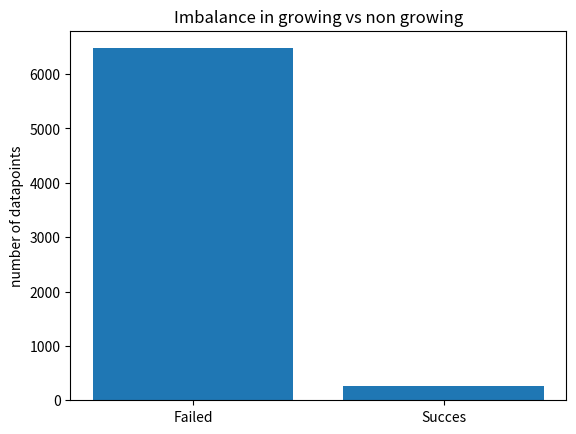

Python code for this plot:
import numpy as np
import matplotlib.pyplot as plt
 
# Make a fake dataset:
height = [6474, 269]
bars = ('Failed', 'Succes')
y_pos = np.arange(len(bars))
 
# Create bars
plt.bar(y_pos, height)
 
# Create names on the x-axis
plt.xticks(y_pos, bars)

plt.title('Imbalance in growing vs non growing')
plt.ylabel('number of datapoints')


# Show graphic
plt.show()
